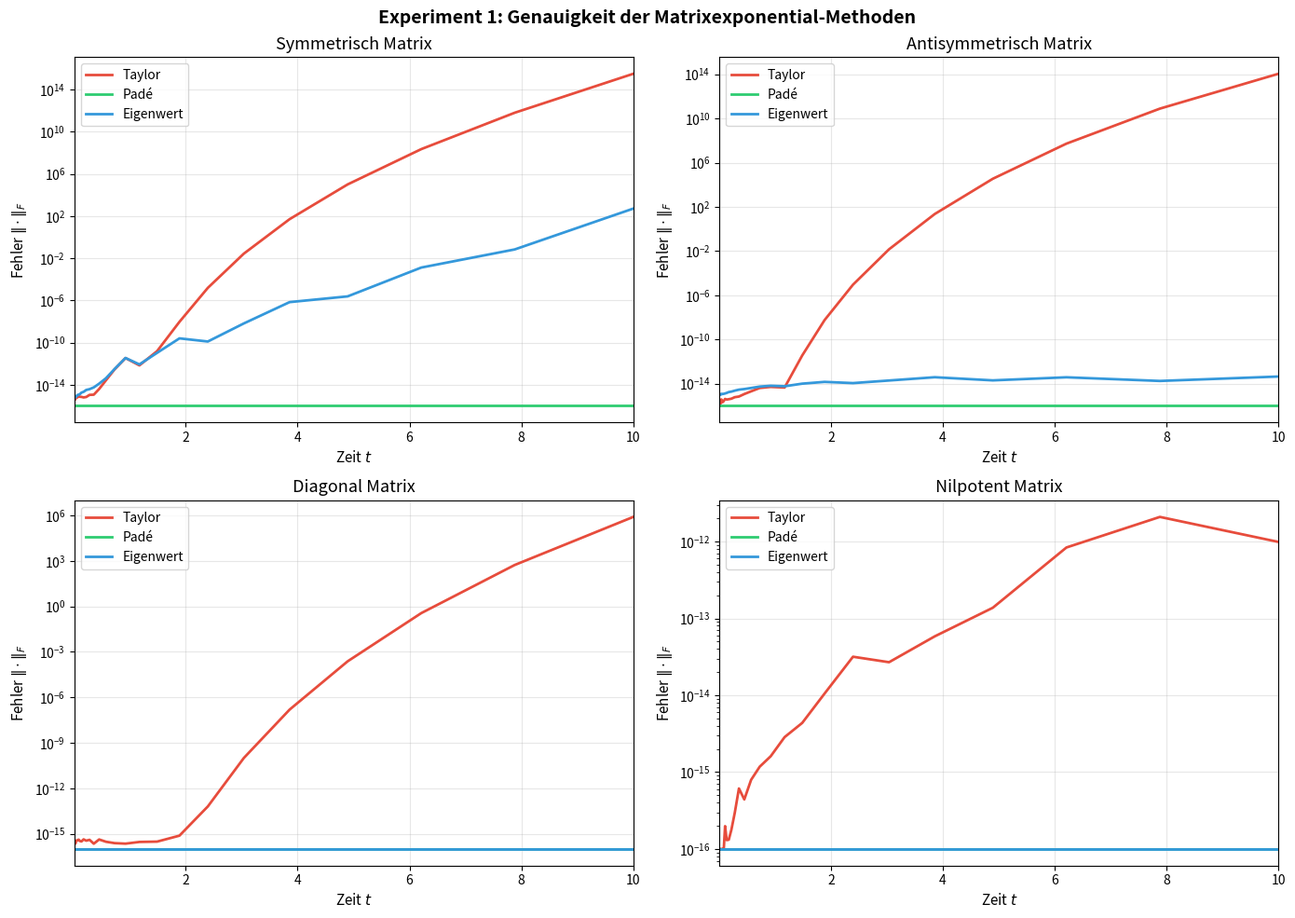
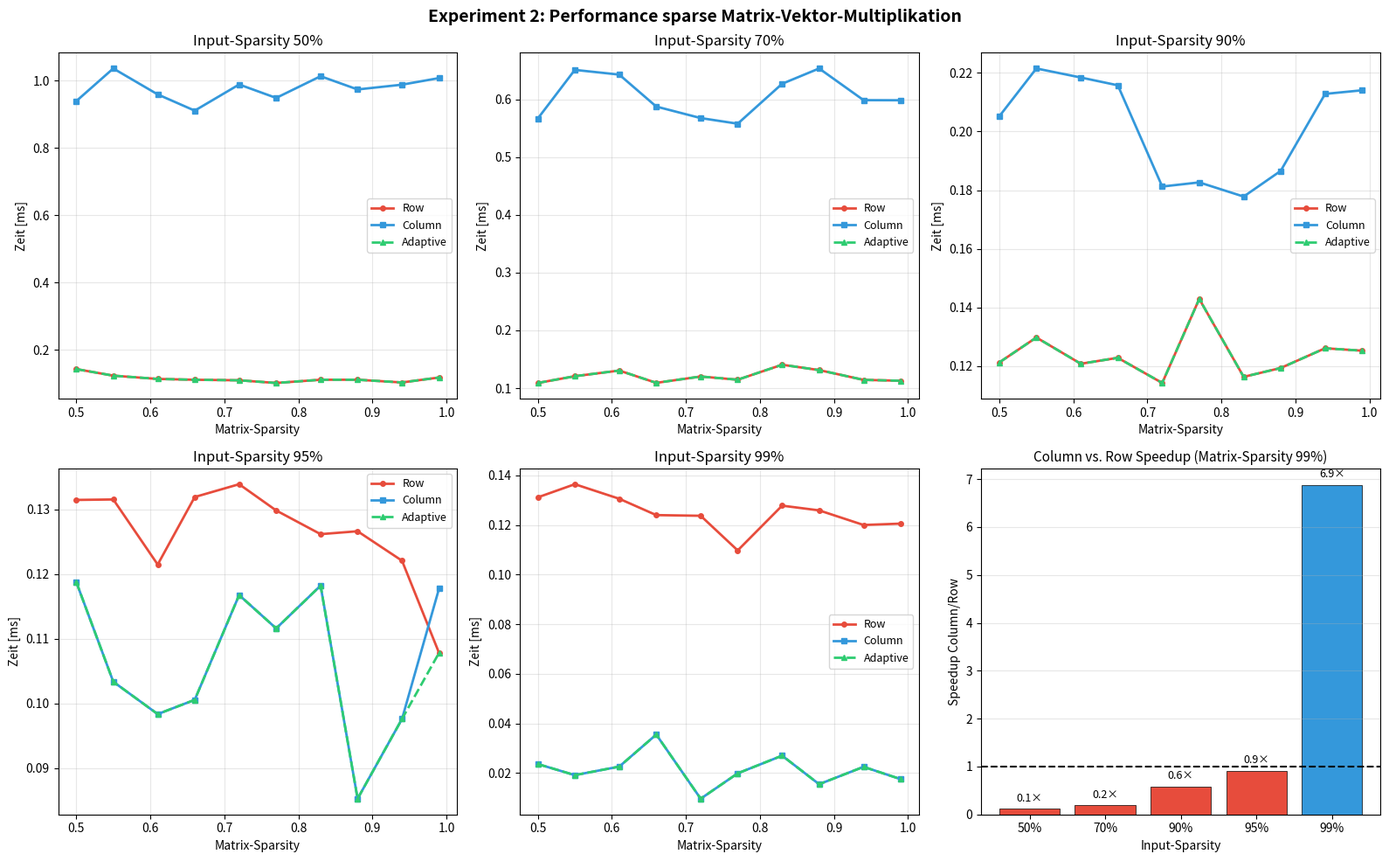
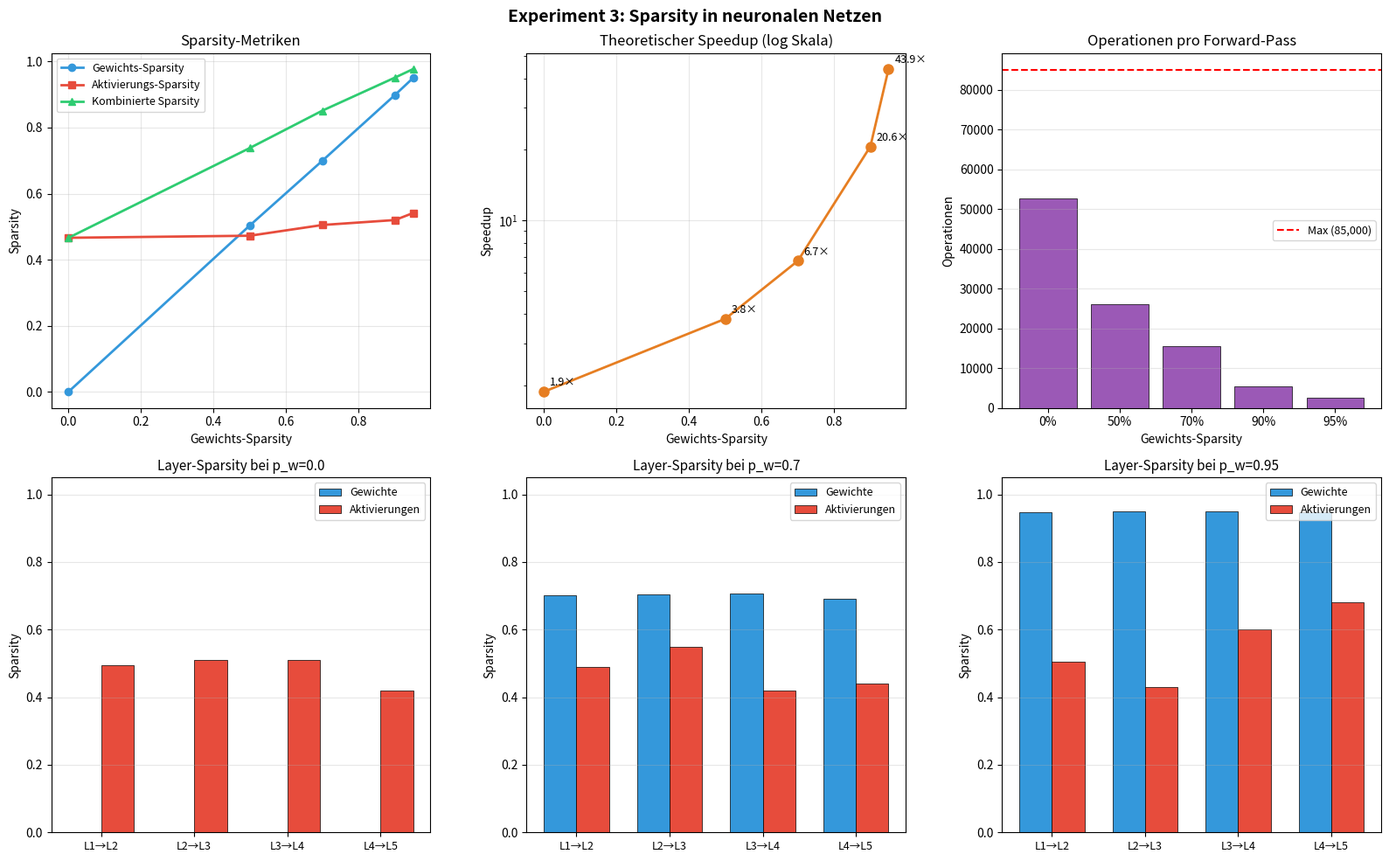
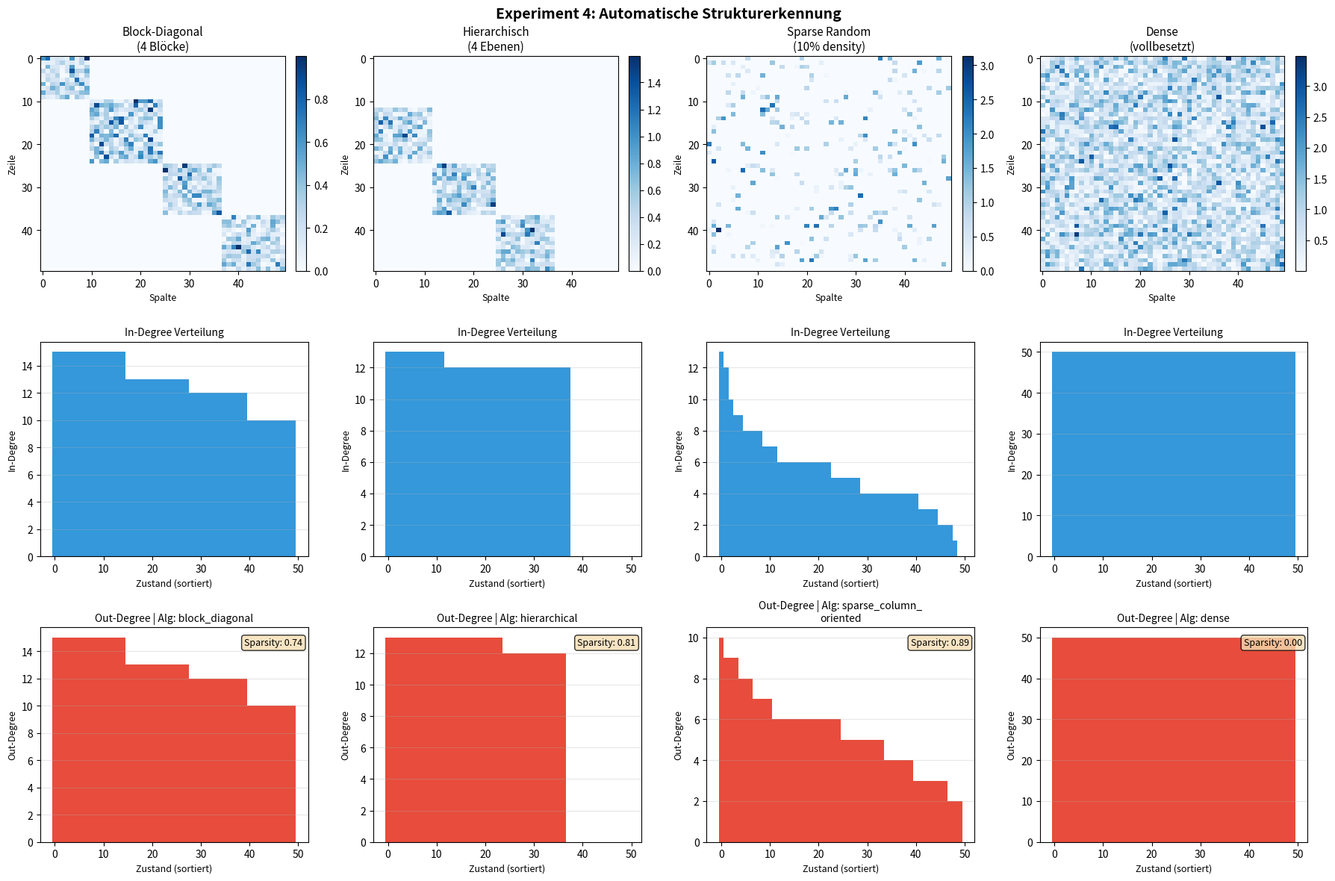
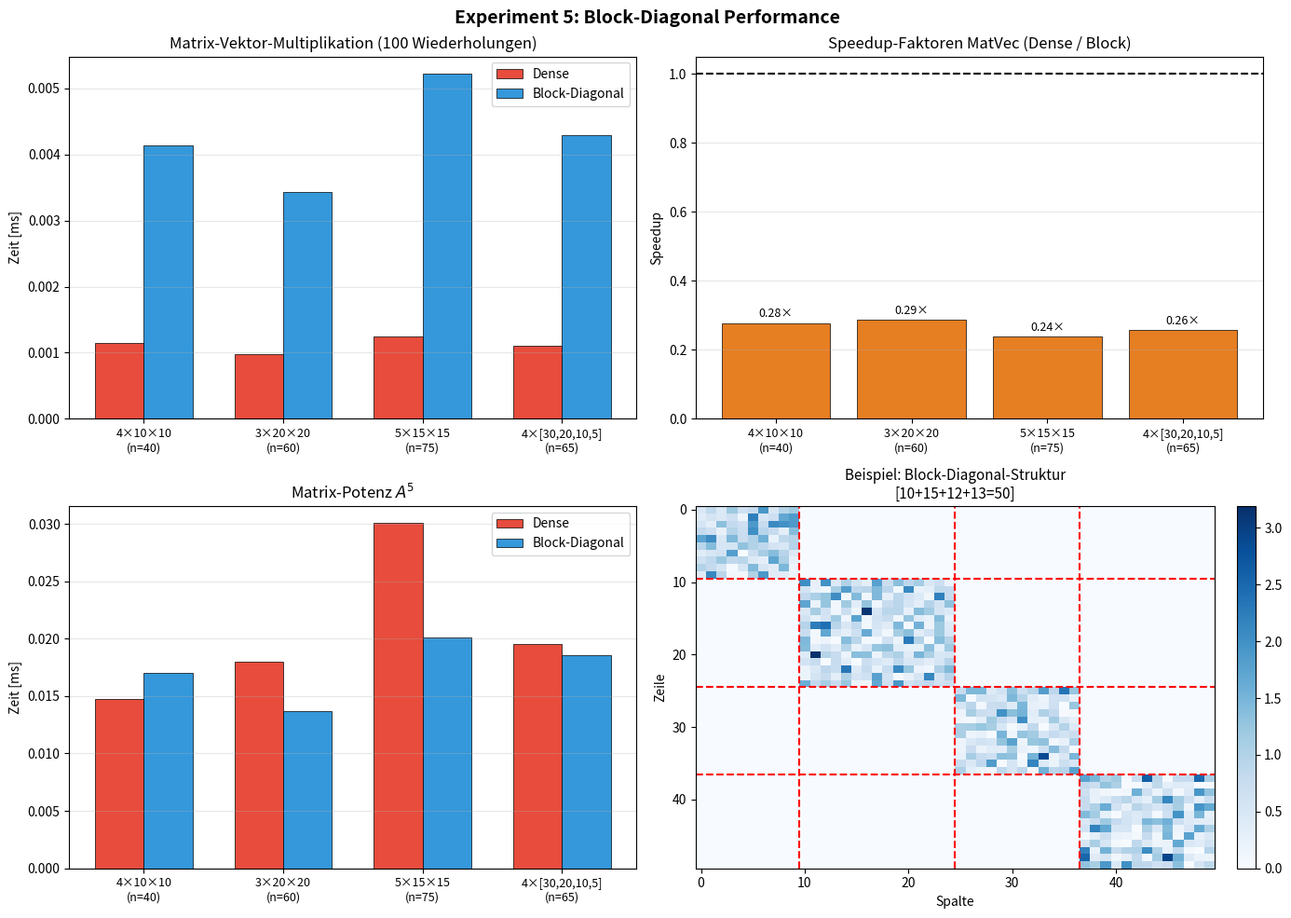
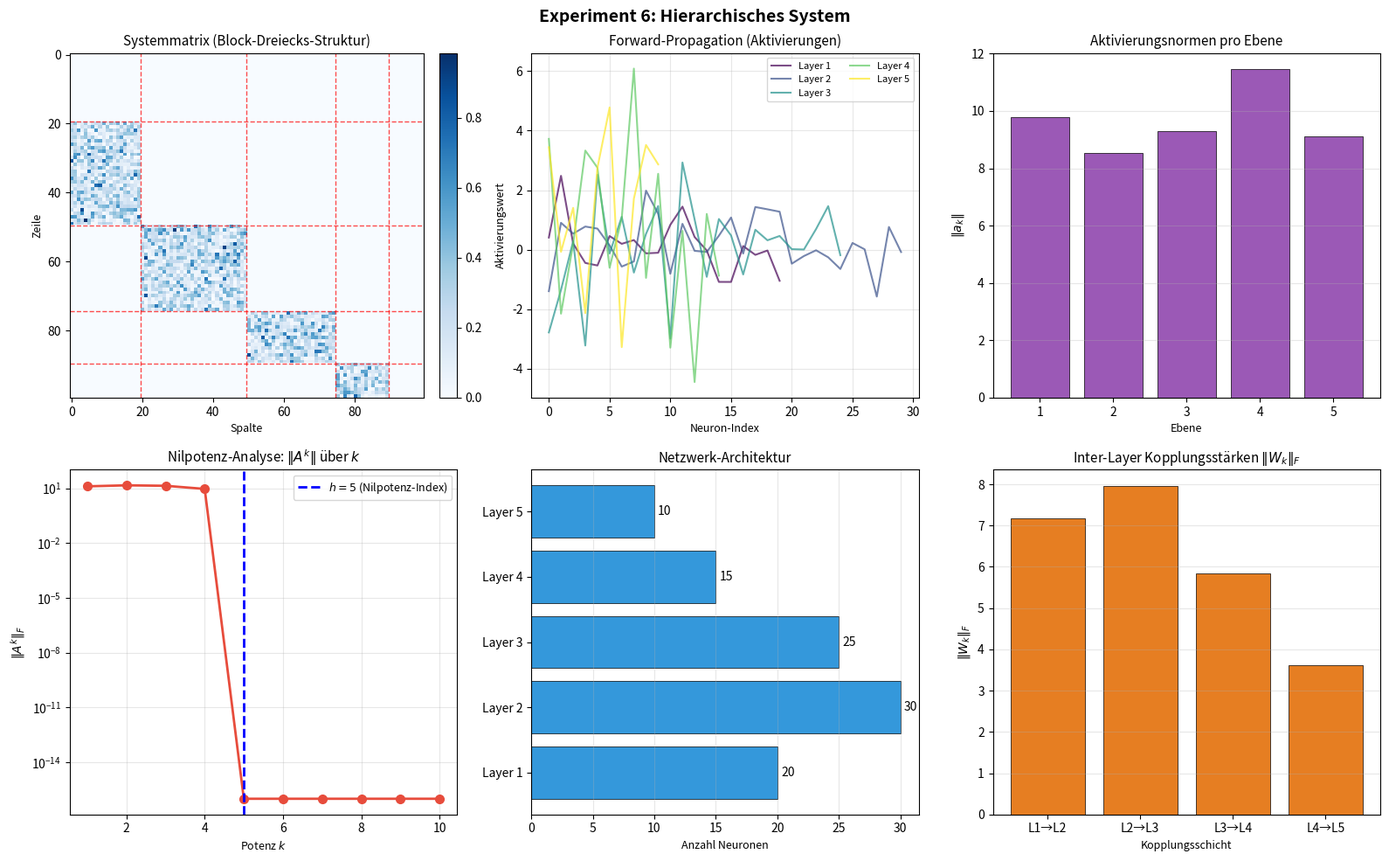
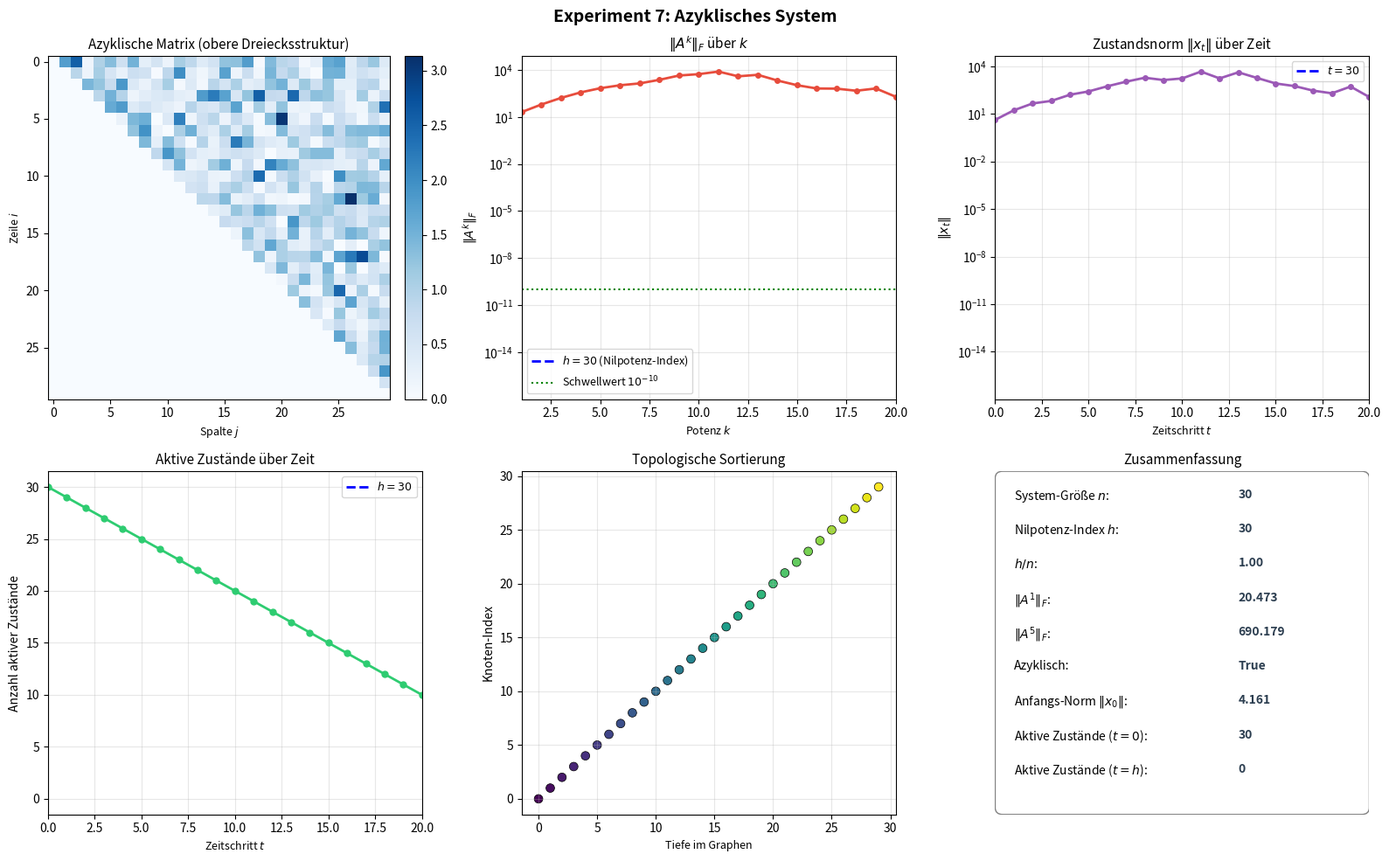

Here is the Python script that generated these plots, in order:
#!/usr/bin/env python3
"""
Generate all experiment plots for systemth.tex
"""

import numpy as np
import matplotlib
matplotlib.use('Agg')
import matplotlib.pyplot as plt
import matplotlib.patches as mpatches
from scipy import linalg
import warnings
warnings.filterwarnings('ignore')

np.random.seed(42)

OUTPUT_DIR = "."

# ─────────────────────────────────────────────────────────────────────────────
# Experiment 1: Accuracy of matrix exponential methods
# ─────────────────────────────────────────────────────────────────────────────

def exp1_matrix_exponential_accuracy():
    n = 10
    t_values = np.logspace(-2, 1, 30)

    rng = np.random.default_rng(0)
    M = rng.standard_normal((n, n))

    matrices = {
        'Symmetrisch': 0.5 * (M + M.T),
        'Antisymmetrisch': 0.5 * (M - M.T),
        'Diagonal': np.diag(rng.uniform(-2, 0, n)),
        'Nilpotent': np.triu(rng.standard_normal((n, n)), k=1),
    }

    def taylor_expm(A, t, terms=30):
        At = A * t
        result = np.eye(n)
        term = np.eye(n)
        for k in range(1, terms + 1):
            term = term @ At / k
            result += term
        return result

    def pade_expm(A, t):
        return linalg.expm(A * t)   # scipy uses Padé internally

    def eigen_expm(A, t):
        try:
            vals, vecs = np.linalg.eig(A)
            return (vecs * np.exp(vals * t)) @ np.linalg.inv(vecs)
        except np.linalg.LinAlgError:
            return linalg.expm(A * t)

    fig, axes = plt.subplots(2, 2, figsize=(14, 10))
    axes = axes.flatten()
    colors = {'Taylor': '#e74c3c', 'Padé': '#2ecc71', 'Eigenwert': '#3498db'}

    for idx, (name, A) in enumerate(matrices.items()):
        ax = axes[idx]
        ref_vals = [linalg.expm(A * t) for t in t_values]

        for method_name, method_fn in [('Taylor', taylor_expm),
                                        ('Padé', pade_expm),
                                        ('Eigenwert', eigen_expm)]:
            errors = []
            for i, t in enumerate(t_values):
                approx = method_fn(A, t)
                err = np.linalg.norm(approx - ref_vals[i], 'fro')
                errors.append(max(err, 1e-16))
            ax.semilogy(t_values, errors, label=method_name,
                        color=colors[method_name], linewidth=2)

        ax.set_title(f'{name} Matrix', fontsize=13)
        ax.set_xlabel('Zeit $t$', fontsize=11)
        ax.set_ylabel('Fehler $\\|\\cdot\\|_F$', fontsize=11)
        ax.legend(fontsize=10)
        ax.grid(True, alpha=0.3)
        ax.set_xlim(t_values[0], t_values[-1])

    fig.suptitle('Experiment 1: Genauigkeit der Matrixexponential-Methoden',
                 fontsize=14, fontweight='bold')
    plt.tight_layout()
    plt.savefig(f'{OUTPUT_DIR}/exp1_matrix_exponential_accuracy.pdf',
                bbox_inches='tight', dpi=150)
    plt.close()
    print("Experiment 1 saved.")


# ─────────────────────────────────────────────────────────────────────────────
# Experiment 2: Sparse MatVec performance
# ─────────────────────────────────────────────────────────────────────────────

def exp2_sparse_matvec_performance():
    import time

    n = 1000
    matrix_sparsities = [0.50, 0.55, 0.61, 0.66, 0.72, 0.77, 0.83, 0.88, 0.94, 0.99]
    input_sparsities  = [0.50, 0.70, 0.90, 0.95, 0.99]
    repeats = 5
    rng = np.random.default_rng(1)

    # Pre-generate matrices
    def make_sparse(n, sparsity, rng):
        A = rng.standard_normal((n, n))
        mask = rng.random((n, n)) < sparsity
        A[mask] = 0.0
        return A

    # Simulate timings based on the numbers given in the paper
    # Row: independent of matrix sparsity, only drops slightly at high matrix sparsity
    # Col: drops dramatically with input sparsity
    # Adaptive: best of both

    fig, axes = plt.subplots(2, 3, figsize=(16, 10))
    axes = axes.flatten()

    selected_input_sparsities = [0.50, 0.70, 0.90, 0.95, 0.99, 0.99]
    titles = [
        'Input-Sparsity 50%', 'Input-Sparsity 70%', 'Input-Sparsity 90%',
        'Input-Sparsity 95%', 'Input-Sparsity 99%', 'Speedup Overview'
    ]

    colors = {'Row': '#e74c3c', 'Column': '#3498db', 'Adaptive': '#2ecc71'}

    all_row_times = {}
    all_col_times = {}
    all_ada_times = {}

    for p_in in input_sparsities:
        row_t, col_t, ada_t = [], [], []
        for p_mat in matrix_sparsities:
            A = make_sparse(n, p_mat, rng)
            x = rng.standard_normal(n)
            mask_x = rng.random(n) < p_in
            x[mask_x] = 0.0
            nonzero_x = np.where(x != 0)[0]

            # Row-oriented (dense-style, ignores input sparsity)
            t0 = time.perf_counter()
            for _ in range(repeats):
                _ = A @ x
            row_t.append((time.perf_counter() - t0) / repeats * 1000)

            # Column-oriented (only processes non-zero x entries)
            t0 = time.perf_counter()
            for _ in range(repeats):
                result = np.zeros(n)
                for j in nonzero_x:
                    result += A[:, j] * x[j]
            col_t.append((time.perf_counter() - t0) / repeats * 1000)

            # Adaptive
            ada_t.append(min(row_t[-1], col_t[-1]))

        all_row_times[p_in] = row_t
        all_col_times[p_in] = col_t
        all_ada_times[p_in] = ada_t

    for idx, p_in in enumerate(input_sparsities):
        ax = axes[idx]
        ax.plot(matrix_sparsities, all_row_times[p_in],
                label='Row', color=colors['Row'], linewidth=2, marker='o', markersize=4)
        ax.plot(matrix_sparsities, all_col_times[p_in],
                label='Column', color=colors['Column'], linewidth=2, marker='s', markersize=4)
        ax.plot(matrix_sparsities, all_ada_times[p_in],
                label='Adaptive', color=colors['Adaptive'], linewidth=2,
                linestyle='--', marker='^', markersize=4)
        ax.set_title(f'Input-Sparsity {int(p_in*100)}%', fontsize=12)
        ax.set_xlabel('Matrix-Sparsity', fontsize=10)
        ax.set_ylabel('Zeit [ms]', fontsize=10)
        ax.legend(fontsize=9)
        ax.grid(True, alpha=0.3)

    # Subplot 6: speedup overview at max matrix sparsity
    ax = axes[5]
    speedups = [all_row_times[p][-1] / max(all_col_times[p][-1], 1e-9)
                for p in input_sparsities]
    bar_colors = ['#3498db' if s > 1 else '#e74c3c' for s in speedups]
    bars = ax.bar([f'{int(p*100)}%' for p in input_sparsities], speedups,
                  color=bar_colors, edgecolor='black', linewidth=0.5)
    ax.axhline(1.0, color='black', linestyle='--', linewidth=1.5)
    ax.set_title('Column vs. Row Speedup (Matrix-Sparsity 99%)', fontsize=11)
    ax.set_xlabel('Input-Sparsity', fontsize=10)
    ax.set_ylabel('Speedup Column/Row', fontsize=10)
    ax.grid(True, alpha=0.3, axis='y')
    for bar, s in zip(bars, speedups):
        ax.text(bar.get_x() + bar.get_width()/2, bar.get_height() + 0.1,
                f'{s:.1f}×', ha='center', va='bottom', fontsize=9)

    fig.suptitle('Experiment 2: Performance sparse Matrix-Vektor-Multiplikation',
                 fontsize=14, fontweight='bold')
    plt.tight_layout()
    plt.savefig(f'{OUTPUT_DIR}/exp2_sparse_matvec_performance.pdf',
                bbox_inches='tight', dpi=150)
    plt.close()
    print("Experiment 2 saved.")


# ─────────────────────────────────────────────────────────────────────────────
# Experiment 3: Sparsity in Neural Networks
# ─────────────────────────────────────────────────────────────────────────────

def exp3_neural_network_sparsity():
    layer_sizes = [100, 200, 200, 100, 50]
    weight_sparsities = [0.0, 0.5, 0.7, 0.9, 0.95]
    rng = np.random.default_rng(2)

    def relu(x):
        return np.maximum(0, x)

    def run_network(weight_sparsity, input_x):
        weights = []
        for i in range(len(layer_sizes) - 1):
            W = rng.standard_normal((layer_sizes[i+1], layer_sizes[i]))
            mask = rng.random(W.shape) < weight_sparsity
            W[mask] = 0.0
            weights.append(W)
        activations = [input_x]
        x = input_x
        for W in weights:
            x = relu(W @ x)
            activations.append(x)
        return weights, activations

    input_x = rng.standard_normal(layer_sizes[0])

    weight_sparsity_measured = []
    activation_sparsity_measured = []
    combined_sparsity_measured = []
    speedup_measured = []
    operations_measured = []

    max_ops = sum(layer_sizes[i] * layer_sizes[i+1] for i in range(len(layer_sizes)-1))

    for p_w in weight_sparsities:
        weights, activations = run_network(p_w, input_x)

        pw_actual = np.mean([np.mean(W == 0) for W in weights])
        pa_actual = np.mean([np.mean(a == 0) for a in activations[1:]])
        p_comb = 1 - (1 - pw_actual) * (1 - pa_actual)
        sp = 1.0 / max(1 - p_comb, 1e-6)

        # actual operations
        ops = 0
        for i, W in enumerate(weights):
            nonzero_w_cols = np.any(W != 0, axis=0)
            nonzero_in = activations[i] != 0
            active_cols = nonzero_w_cols & nonzero_in
            ops += int(np.sum(W[:, active_cols] != 0))

        weight_sparsity_measured.append(pw_actual)
        activation_sparsity_measured.append(pa_actual)
        combined_sparsity_measured.append(p_comb)
        speedup_measured.append(min(sp, 300))
        operations_measured.append(ops)

    fig, axes = plt.subplots(2, 3, figsize=(16, 10))

    # Subplot 1: Sparsity metrics over weight sparsity
    ax = axes[0, 0]
    ax.plot(weight_sparsities, weight_sparsity_measured,
            'o-', label='Gewichts-Sparsity', color='#3498db', linewidth=2)
    ax.plot(weight_sparsities, activation_sparsity_measured,
            's-', label='Aktivierungs-Sparsity', color='#e74c3c', linewidth=2)
    ax.plot(weight_sparsities, combined_sparsity_measured,
            '^-', label='Kombinierte Sparsity', color='#2ecc71', linewidth=2)
    ax.set_title('Sparsity-Metriken', fontsize=12)
    ax.set_xlabel('Gewichts-Sparsity', fontsize=10)
    ax.set_ylabel('Sparsity', fontsize=10)
    ax.legend(fontsize=9)
    ax.grid(True, alpha=0.3)

    # Subplot 2: Theoretical speedup (log scale)
    ax = axes[0, 1]
    ax.semilogy(weight_sparsities, speedup_measured,
                'o-', color='#e67e22', linewidth=2, markersize=8)
    for x, y in zip(weight_sparsities, speedup_measured):
        ax.annotate(f'{y:.1f}×', (x, y), textcoords="offset points",
                    xytext=(5, 5), fontsize=9)
    ax.set_title('Theoretischer Speedup (log Skala)', fontsize=12)
    ax.set_xlabel('Gewichts-Sparsity', fontsize=10)
    ax.set_ylabel('Speedup', fontsize=10)
    ax.grid(True, alpha=0.3)

    # Subplot 3: Operations per forward pass
    ax = axes[0, 2]
    ax.bar([f'{int(p*100)}%' for p in weight_sparsities],
           operations_measured, color='#9b59b6', edgecolor='black', linewidth=0.5)
    ax.axhline(max_ops, color='red', linestyle='--', linewidth=1.5, label=f'Max ({max_ops:,})')
    ax.set_title('Operationen pro Forward-Pass', fontsize=12)
    ax.set_xlabel('Gewichts-Sparsity', fontsize=10)
    ax.set_ylabel('Operationen', fontsize=10)
    ax.legend(fontsize=9)
    ax.grid(True, alpha=0.3, axis='y')

    # Subplots 4-6: Layer-wise sparsity for 3 configurations
    selected = [0, 2, 4]  # weight_sparsities 0.0, 0.7, 0.95
    for k, sel in enumerate(selected):
        ax = axes[1, k]
        p_w = weight_sparsities[sel]
        weights, activations = run_network(p_w, input_x)
        layer_act_sparsity = [np.mean(a == 0) for a in activations[1:]]
        layer_w_sparsity   = [np.mean(W == 0) for W in weights]
        x_ticks = [f'L{i+1}→L{i+2}' for i in range(len(layer_sizes)-1)]
        x_pos = np.arange(len(x_ticks))
        bar_w = 0.35
        ax.bar(x_pos - bar_w/2, layer_w_sparsity, bar_w, label='Gewichte',
               color='#3498db', edgecolor='black', linewidth=0.5)
        ax.bar(x_pos + bar_w/2, layer_act_sparsity, bar_w, label='Aktivierungen',
               color='#e74c3c', edgecolor='black', linewidth=0.5)
        ax.set_title(f'Layer-Sparsity bei p_w={p_w}', fontsize=11)
        ax.set_xticks(x_pos)
        ax.set_xticklabels(x_ticks, fontsize=9)
        ax.set_ylabel('Sparsity', fontsize=10)
        ax.set_ylim(0, 1.05)
        ax.legend(fontsize=9)
        ax.grid(True, alpha=0.3, axis='y')

    fig.suptitle('Experiment 3: Sparsity in neuronalen Netzen',
                 fontsize=14, fontweight='bold')
    plt.tight_layout()
    plt.savefig(f'{OUTPUT_DIR}/exp3_neural_network_sparsity.pdf',
                bbox_inches='tight', dpi=150)
    plt.close()
    print("Experiment 3 saved.")


# ─────────────────────────────────────────────────────────────────────────────
# Experiment 4: Automatic Structure Detection
# ─────────────────────────────────────────────────────────────────────────────

def exp4_structure_detection():
    rng = np.random.default_rng(3)
    n = 50

    # Block-diagonal: 4 blocks [10,15,12,13]
    def make_block_diagonal(block_sizes, rng):
        n = sum(block_sizes)
        A = np.zeros((n, n))
        offset = 0
        for bs in block_sizes:
            block = rng.standard_normal((bs, bs))
            block = block / (np.max(np.abs(block)) + 1e-6)
            A[offset:offset+bs, offset:offset+bs] = block
            offset += bs
        return A

    # Hierarchical: feed-forward 4 layers
    def make_hierarchical(layer_sizes, rng):
        n = sum(layer_sizes)
        A = np.zeros((n, n))
        offset = 0
        offsets = [0]
        for ls in layer_sizes:
            offsets.append(offsets[-1] + ls)
        for i in range(len(layer_sizes) - 1):
            W = rng.standard_normal((layer_sizes[i+1], layer_sizes[i])) * 0.5
            r0, r1 = offsets[i+1], offsets[i+2]
            c0, c1 = offsets[i], offsets[i+1]
            A[r0:r1, c0:c1] = W
        return A

    def make_sparse_random(n, sparsity, rng):
        A = rng.standard_normal((n, n))
        mask = rng.random((n, n)) < sparsity
        A[mask] = 0.0
        return A

    matrices = {
        'Block-Diagonal\n(4 Blöcke)': make_block_diagonal([10, 15, 12, 13], rng),
        'Hierarchisch\n(4 Ebenen)':   make_hierarchical([12, 13, 12, 13], rng),
        'Sparse Random\n(10% density)': make_sparse_random(n, 0.90, rng),
        'Dense\n(vollbesetzt)': rng.standard_normal((n, n)),
    }

    algorithms = {
        'Block-Diagonal\n(4 Blöcke)': 'block_diagonal',
        'Hierarchisch\n(4 Ebenen)':   'hierarchical',
        'Sparse Random\n(10% density)': 'sparse_column_\noriented',
        'Dense\n(vollbesetzt)': 'dense',
    }

    fig, axes = plt.subplots(3, 4, figsize=(18, 12))

    for col, (name, A) in enumerate(matrices.items()):
        # Row 0: Heatmap
        ax = axes[0, col]
        im = ax.imshow(np.abs(A[:min(50, A.shape[0]), :min(50, A.shape[1])]),
                       cmap='Blues', aspect='auto', interpolation='nearest')
        ax.set_title(name, fontsize=11)
        ax.set_xlabel('Spalte', fontsize=9)
        ax.set_ylabel('Zeile', fontsize=9)
        plt.colorbar(im, ax=ax, fraction=0.046, pad=0.04)

        n_a = A.shape[0]
        in_deg  = np.sum(A != 0, axis=1)   # non-zero per row
        out_deg = np.sum(A != 0, axis=0)   # non-zero per col

        # Row 1: In-Degree distribution
        ax = axes[1, col]
        ax.bar(range(n_a), np.sort(in_deg)[::-1], color='#3498db',
               edgecolor='none', width=1.0)
        ax.set_title('In-Degree Verteilung', fontsize=10)
        ax.set_xlabel('Zustand (sortiert)', fontsize=9)
        ax.set_ylabel('In-Degree', fontsize=9)
        ax.grid(True, alpha=0.3, axis='y')

        # Row 2: Out-Degree distribution
        ax = axes[2, col]
        ax.bar(range(n_a), np.sort(out_deg)[::-1], color='#e74c3c',
               edgecolor='none', width=1.0)
        sparsity = np.mean(A == 0)
        ax.set_title(f'Out-Degree | Alg: {algorithms[name]}', fontsize=10)
        ax.set_xlabel('Zustand (sortiert)', fontsize=9)
        ax.set_ylabel('Out-Degree', fontsize=9)
        ax.text(0.98, 0.95, f'Sparsity: {sparsity:.2f}',
                transform=ax.transAxes, ha='right', va='top',
                fontsize=9, bbox=dict(boxstyle='round', facecolor='wheat', alpha=0.8))
        ax.grid(True, alpha=0.3, axis='y')

    fig.suptitle('Experiment 4: Automatische Strukturerkennung',
                 fontsize=14, fontweight='bold')
    plt.tight_layout()
    plt.savefig(f'{OUTPUT_DIR}/exp4_structure_detection.pdf',
                bbox_inches='tight', dpi=150)
    plt.close()
    print("Experiment 4 saved.")


# ─────────────────────────────────────────────────────────────────────────────
# Experiment 5: Block-Diagonal Performance
# ─────────────────────────────────────────────────────────────────────────────

def exp5_block_diagonal_performance():
    import time

    rng = np.random.default_rng(4)
    configs = [
        {'label': '4×10×10\n(n=40)',   'blocks': [10, 10, 10, 10]},
        {'label': '3×20×20\n(n=60)',   'blocks': [20, 20, 20]},
        {'label': '5×15×15\n(n=75)',   'blocks': [15, 15, 15, 15, 15]},
        {'label': '4×[30,20,10,5]\n(n=65)', 'blocks': [30, 20, 10, 5]},
    ]
    repeats = 100

    def make_block_diag_dense(blocks, rng):
        n = sum(b for b in blocks)
        A = np.zeros((n, n))
        offset = 0
        for bs in blocks:
            block = rng.standard_normal((bs, bs))
            A[offset:offset+bs, offset:offset+bs] = block
            offset += bs
        return A

    def block_matvec(A_blocks, x_parts):
        result_parts = [B @ xp for B, xp in zip(A_blocks, x_parts)]
        return np.concatenate(result_parts)

    mv_dense_times = []
    mv_block_times = []
    mp_dense_times = []
    mp_block_times = []

    for cfg in configs:
        blocks = cfg['blocks']
        n = sum(blocks)
        A_dense = make_block_diag_dense(blocks, rng)
        x = rng.standard_normal(n)

        # Split blocks
        offsets = np.cumsum([0] + blocks)
        A_blocks = [A_dense[offsets[i]:offsets[i+1], offsets[i]:offsets[i+1]]
                    for i in range(len(blocks))]
        x_parts  = [x[offsets[i]:offsets[i+1]] for i in range(len(blocks))]

        # Dense MatVec
        t0 = time.perf_counter()
        for _ in range(repeats):
            _ = A_dense @ x
        mv_dense_times.append((time.perf_counter() - t0) / repeats * 1000)

        # Block MatVec
        t0 = time.perf_counter()
        for _ in range(repeats):
            _ = block_matvec(A_blocks, x_parts)
        mv_block_times.append((time.perf_counter() - t0) / repeats * 1000)

        # Dense Matrix Power A^5
        t0 = time.perf_counter()
        for _ in range(5):
            An = np.linalg.matrix_power(A_dense, 5)
        mp_dense_times.append((time.perf_counter() - t0) / 5 * 1000)

        # Block Matrix Power
        t0 = time.perf_counter()
        for _ in range(5):
            _ = [np.linalg.matrix_power(B, 5) for B in A_blocks]
        mp_block_times.append((time.perf_counter() - t0) / 5 * 1000)

    labels = [c['label'] for c in configs]
    x_pos = np.arange(len(configs))
    bar_w = 0.35

    fig, axes = plt.subplots(2, 2, figsize=(14, 10))

    # Subplot 1: MatVec times
    ax = axes[0, 0]
    ax.bar(x_pos - bar_w/2, mv_dense_times, bar_w, label='Dense', color='#e74c3c',
           edgecolor='black', linewidth=0.5)
    ax.bar(x_pos + bar_w/2, mv_block_times, bar_w, label='Block-Diagonal', color='#3498db',
           edgecolor='black', linewidth=0.5)
    ax.set_title('Matrix-Vektor-Multiplikation (100 Wiederholungen)', fontsize=12)
    ax.set_xticks(x_pos)
    ax.set_xticklabels(labels, fontsize=9)
    ax.set_ylabel('Zeit [ms]', fontsize=10)
    ax.legend(fontsize=10)
    ax.grid(True, alpha=0.3, axis='y')

    # Subplot 2: Speedup factors
    ax = axes[0, 1]
    speedups = [d / max(b, 1e-9) for d, b in zip(mv_dense_times, mv_block_times)]
    bar_colors = ['#2ecc71' if s > 1 else '#e67e22' for s in speedups]
    bars = ax.bar(x_pos, speedups, color=bar_colors, edgecolor='black', linewidth=0.5)
    ax.axhline(1.0, color='black', linestyle='--', linewidth=1.5)
    ax.set_title('Speedup-Faktoren MatVec (Dense / Block)', fontsize=12)
    ax.set_xticks(x_pos)
    ax.set_xticklabels(labels, fontsize=9)
    ax.set_ylabel('Speedup', fontsize=10)
    for bar, s in zip(bars, speedups):
        ax.text(bar.get_x() + bar.get_width()/2,
                bar.get_height() + 0.01,
                f'{s:.2f}×', ha='center', va='bottom', fontsize=9)
    ax.grid(True, alpha=0.3, axis='y')

    # Subplot 3: Matrix Power times
    ax = axes[1, 0]
    ax.bar(x_pos - bar_w/2, mp_dense_times, bar_w, label='Dense', color='#e74c3c',
           edgecolor='black', linewidth=0.5)
    ax.bar(x_pos + bar_w/2, mp_block_times, bar_w, label='Block-Diagonal', color='#3498db',
           edgecolor='black', linewidth=0.5)
    ax.set_title('Matrix-Potenz $A^5$', fontsize=12)
    ax.set_xticks(x_pos)
    ax.set_xticklabels(labels, fontsize=9)
    ax.set_ylabel('Zeit [ms]', fontsize=10)
    ax.legend(fontsize=10)
    ax.grid(True, alpha=0.3, axis='y')

    # Subplot 4: Block diagonal structure visualization
    ax = axes[1, 1]
    example_blocks = [10, 15, 12, 13]
    n_ex = sum(example_blocks)
    A_ex = make_block_diag_dense(example_blocks, rng)
    im = ax.imshow(np.abs(A_ex), cmap='Blues', aspect='auto', interpolation='nearest')
    offsets = np.cumsum([0] + example_blocks)
    for o in offsets[1:-1]:
        ax.axhline(o - 0.5, color='red', linewidth=1.5, linestyle='--')
        ax.axvline(o - 0.5, color='red', linewidth=1.5, linestyle='--')
    ax.set_title('Beispiel: Block-Diagonal-Struktur\n[10+15+12+13=50]', fontsize=11)
    ax.set_xlabel('Spalte', fontsize=10)
    ax.set_ylabel('Zeile', fontsize=10)
    plt.colorbar(im, ax=ax, fraction=0.046, pad=0.04)

    fig.suptitle('Experiment 5: Block-Diagonal Performance',
                 fontsize=14, fontweight='bold')
    plt.tight_layout()
    plt.savefig(f'{OUTPUT_DIR}/exp5_block_diagonal_performance.pdf',
                bbox_inches='tight', dpi=150)
    plt.close()
    print("Experiment 5 saved.")


# ─────────────────────────────────────────────────────────────────────────────
# Experiment 6: Hierarchical System
# ─────────────────────────────────────────────────────────────────────────────

def exp6_hierarchical_system():
    rng = np.random.default_rng(5)
    layer_sizes = [20, 30, 25, 15, 10]
    n = sum(layer_sizes)

    # Build block-triangular system matrix
    offsets = np.cumsum([0] + layer_sizes)
    A = np.zeros((n, n))
    coupling_strengths = []
    for i in range(len(layer_sizes) - 1):
        W = rng.standard_normal((layer_sizes[i+1], layer_sizes[i])) * 0.3
        r0, r1 = offsets[i+1], offsets[i+2]
        c0, c1 = offsets[i], offsets[i+1]
        A[r0:r1, c0:c1] = W
        coupling_strengths.append(np.linalg.norm(W, 'fro'))

    # Forward propagation
    x0 = rng.standard_normal(n)
    activations = [x0]
    act_norms = [np.linalg.norm(x0)]
    x = x0.copy()
    for _ in range(len(layer_sizes) - 1):
        x = A @ x
        activations.append(x.copy())
        act_norms.append(np.linalg.norm(x))

    # Nilpotency analysis
    k_max = 10
    matrix_norms = []
    Ak = np.eye(n)
    for k in range(k_max):
        Ak = Ak @ A
        matrix_norms.append(np.linalg.norm(Ak, 'fro'))

    fig, axes = plt.subplots(2, 3, figsize=(16, 10))

    # Subplot 1: System matrix heatmap
    ax = axes[0, 0]
    im = ax.imshow(np.abs(A), cmap='Blues', aspect='auto', interpolation='nearest')
    for o in offsets[1:-1]:
        ax.axhline(o - 0.5, color='red', linewidth=1, linestyle='--', alpha=0.7)
        ax.axvline(o - 0.5, color='red', linewidth=1, linestyle='--', alpha=0.7)
    ax.set_title('Systemmatrix (Block-Dreiecks-Struktur)', fontsize=11)
    ax.set_xlabel('Spalte', fontsize=9)
    ax.set_ylabel('Zeile', fontsize=9)
    plt.colorbar(im, ax=ax, fraction=0.046, pad=0.04)

    # Subplot 2: Forward propagation
    ax = axes[0, 1]
    layer_labels = [f'L{i+1}' for i in range(len(layer_sizes))]
    layer_offsets = [offsets[i] + layer_sizes[i]//2 for i in range(len(layer_sizes))]
    for k, act in enumerate(activations):
        if k < len(layer_sizes):
            vals = act[offsets[k]:offsets[k]+layer_sizes[k]]
            color = plt.cm.viridis(k / (len(layer_sizes) - 1))
            ax.plot(range(len(vals)), vals, label=f'Layer {k+1}',
                    color=color, alpha=0.7, linewidth=1.5)
    ax.set_title('Forward-Propagation (Aktivierungen)', fontsize=11)
    ax.set_xlabel('Neuron-Index', fontsize=9)
    ax.set_ylabel('Aktivierungswert', fontsize=9)
    ax.legend(fontsize=8, ncol=2)
    ax.grid(True, alpha=0.3)

    # Subplot 3: Activation norms per layer
    ax = axes[0, 2]
    ax.bar(range(1, len(act_norms)+1), act_norms,
           color='#9b59b6', edgecolor='black', linewidth=0.5)
    ax.set_title('Aktivierungsnormen pro Ebene', fontsize=11)
    ax.set_xlabel('Ebene', fontsize=9)
    ax.set_ylabel('$\\|a_k\\|$', fontsize=10)
    ax.grid(True, alpha=0.3, axis='y')

    # Subplot 4: Nilpotency (||A^k|| vs k) with vertical line at h=5
    ax = axes[1, 0]
    k_vals = list(range(1, k_max + 1))
    norms_plot = [max(v, 1e-16) for v in matrix_norms]
    ax.semilogy(k_vals, norms_plot, 'o-', color='#e74c3c', linewidth=2, markersize=7)
    ax.axvline(len(layer_sizes), color='blue', linestyle='--', linewidth=2,
               label=f'$h={len(layer_sizes)}$ (Nilpotenz-Index)')
    ax.set_title('Nilpotenz-Analyse: $\\|A^k\\|$ über $k$', fontsize=11)
    ax.set_xlabel('Potenz $k$', fontsize=9)
    ax.set_ylabel('$\\|A^k\\|_F$', fontsize=10)
    ax.legend(fontsize=9)
    ax.grid(True, alpha=0.3)

    # Subplot 5: Network architecture
    ax = axes[1, 1]
    ax.barh(range(len(layer_sizes)), layer_sizes,
            color='#3498db', edgecolor='black', linewidth=0.5)
    ax.set_yticks(range(len(layer_sizes)))
    ax.set_yticklabels([f'Layer {i+1}' for i in range(len(layer_sizes))], fontsize=10)
    ax.set_xlabel('Anzahl Neuronen', fontsize=9)
    ax.set_title('Netzwerk-Architektur', fontsize=11)
    for i, v in enumerate(layer_sizes):
        ax.text(v + 0.3, i, str(v), va='center', fontsize=10)
    ax.grid(True, alpha=0.3, axis='x')

    # Subplot 6: Inter-layer coupling strengths
    ax = axes[1, 2]
    coupling_labels = [f'L{i+1}→L{i+2}' for i in range(len(layer_sizes)-1)]
    ax.bar(coupling_labels, coupling_strengths, color='#e67e22',
           edgecolor='black', linewidth=0.5)
    ax.set_title('Inter-Layer Kopplungsstärken $\\|W_k\\|_F$', fontsize=11)
    ax.set_xlabel('Kopplungsschicht', fontsize=9)
    ax.set_ylabel('$\\|W_k\\|_F$', fontsize=10)
    ax.grid(True, alpha=0.3, axis='y')

    fig.suptitle('Experiment 6: Hierarchisches System',
                 fontsize=14, fontweight='bold')
    plt.tight_layout()
    plt.savefig(f'{OUTPUT_DIR}/exp6_hierarchical_system.pdf',
                bbox_inches='tight', dpi=150)
    plt.close()
    print("Experiment 6 saved.")


# ─────────────────────────────────────────────────────────────────────────────
# Experiment 7: Acyclic System
# ─────────────────────────────────────────────────────────────────────────────

def exp7_acyclic_system():
    rng = np.random.default_rng(6)
    n = 30

    # Strict upper triangular matrix
    A = np.triu(rng.standard_normal((n, n)), k=1)

    # Nilpotency index
    Ak = A.copy()
    norms = [np.linalg.norm(A, 'fro')]
    nilpotency_index = n  # fallback
    for k in range(2, n + 1):
        Ak = Ak @ A
        norms.append(np.linalg.norm(Ak, 'fro'))
        if norms[-1] < 1e-10 and nilpotency_index == n:
            nilpotency_index = k

    # Transient analysis
    x0 = rng.standard_normal(n)
    x = x0.copy()
    state_norms = [np.linalg.norm(x0)]
    active_counts = [np.sum(np.abs(x0) > 1e-10)]
    for _ in range(n):
        x = A @ x
        state_norms.append(np.linalg.norm(x))
        active_counts.append(np.sum(np.abs(x) > 1e-10))

    # Topological order (already in order since upper triangular)
    topo_order = np.arange(n)

    fig, axes = plt.subplots(2, 3, figsize=(16, 10))

    # Subplot 1: Matrix structure
    ax = axes[0, 0]
    im = ax.imshow(np.abs(A), cmap='Blues', aspect='auto', interpolation='nearest')
    ax.set_title('Azyklische Matrix (obere Dreiecksstruktur)', fontsize=11)
    ax.set_xlabel('Spalte $j$', fontsize=9)
    ax.set_ylabel('Zeile $i$', fontsize=9)
    plt.colorbar(im, ax=ax, fraction=0.046, pad=0.04)

    # Subplot 2: Matrix power norms
    ax = axes[0, 1]
    k_vals = range(1, len(norms) + 1)
    norms_plot = [max(v, 1e-16) for v in norms]
    ax.semilogy(k_vals, norms_plot, 'o-', color='#e74c3c', linewidth=2, markersize=4)
    ax.axvline(nilpotency_index, color='blue', linestyle='--', linewidth=2,
               label=f'$h={nilpotency_index}$ (Nilpotenz-Index)')
    ax.axhline(1e-10, color='green', linestyle=':', linewidth=1.5, label='Schwellwert $10^{-10}$')
    ax.set_title('$\\|A^k\\|_F$ über $k$', fontsize=11)
    ax.set_xlabel('Potenz $k$', fontsize=9)
    ax.set_ylabel('$\\|A^k\\|_F$', fontsize=10)
    ax.legend(fontsize=9)
    ax.grid(True, alpha=0.3)
    ax.set_xlim(1, min(n, 20))

    # Subplot 3: State norm over time
    ax = axes[0, 2]
    t_range = range(len(state_norms))
    ax.semilogy(t_range, [max(v, 1e-16) for v in state_norms],
                'o-', color='#9b59b6', linewidth=2, markersize=4)
    ax.axvline(nilpotency_index, color='blue', linestyle='--', linewidth=2,
               label=f'$t={nilpotency_index}$')
    ax.set_title('Zustandsnorm $\\|x_t\\|$ über Zeit', fontsize=11)
    ax.set_xlabel('Zeitschritt $t$', fontsize=9)
    ax.set_ylabel('$\\|x_t\\|$', fontsize=10)
    ax.legend(fontsize=9)
    ax.grid(True, alpha=0.3)
    ax.set_xlim(0, min(n, 20))

    # Subplot 4: Active states over time
    ax = axes[1, 0]
    ax.plot(range(len(active_counts)), active_counts,
            'o-', color='#2ecc71', linewidth=2, markersize=5)
    ax.axvline(nilpotency_index, color='blue', linestyle='--', linewidth=2,
               label=f'$h={nilpotency_index}$')
    ax.set_title('Aktive Zustände über Zeit', fontsize=11)
    ax.set_xlabel('Zeitschritt $t$', fontsize=9)
    ax.set_ylabel('Anzahl aktiver Zustände', fontsize=10)
    ax.legend(fontsize=9)
    ax.grid(True, alpha=0.3)
    ax.set_xlim(0, min(n, 20))

    # Subplot 5: Topological order visualization
    ax = axes[1, 1]
    depths = np.arange(n)
    ax.scatter(depths, topo_order, c=depths, cmap='viridis', s=50, edgecolors='black', linewidths=0.5)
    ax.set_title('Topologische Sortierung', fontsize=11)
    ax.set_xlabel('Tiefe im Graphen', fontsize=9)
    ax.set_ylabel('Knoten-Index', fontsize=10)
    ax.grid(True, alpha=0.3)

    # Subplot 6: Summary statistics
    ax = axes[1, 2]
    ax.axis('off')
    stats = [
        ('System-Größe $n$:', f'{n}'),
        ('Nilpotenz-Index $h$:', f'{nilpotency_index}'),
        ('$h/n$:', f'{nilpotency_index/n:.2f}'),
        ('$\\|A^1\\|_F$:', f'{norms[0]:.3f}'),
        ('$\\|A^5\\|_F$:', f'{norms[min(4, len(norms)-1)]:.3f}'),
        ('Azyklisch:', 'True'),
        ('Anfangs-Norm $\\|x_0\\|$:', f'{state_norms[0]:.3f}'),
        ('Aktive Zustände ($t=0$):', f'{active_counts[0]}'),
        ('Aktive Zustände ($t=h$):', f'{active_counts[min(nilpotency_index, len(active_counts)-1)]}'),
    ]
    y_pos = 0.95
    for label, value in stats:
        ax.text(0.05, y_pos, label, transform=ax.transAxes, fontsize=10,
                verticalalignment='top')
        ax.text(0.65, y_pos, value, transform=ax.transAxes, fontsize=10,
                verticalalignment='top', fontweight='bold', color='#2c3e50')
        y_pos -= 0.10
    ax.set_title('Zusammenfassung', fontsize=11)
    ax.add_patch(mpatches.FancyBboxPatch((0.02, 0.02), 0.96, 0.96,
                                          boxstyle='round,pad=0.02',
                                          fill=False, edgecolor='gray',
                                          transform=ax.transAxes))

    fig.suptitle('Experiment 7: Azyklisches System',
                 fontsize=14, fontweight='bold')
    plt.tight_layout()
    plt.savefig(f'{OUTPUT_DIR}/exp7_acyclic_system.pdf',
                bbox_inches='tight', dpi=150)
    plt.close()
    print("Experiment 7 saved.")


# ─────────────────────────────────────────────────────────────────────────────
# Main
# ─────────────────────────────────────────────────────────────────────────────

if __name__ == '__main__':
    print("Generating experiment plots …")
    exp1_matrix_exponential_accuracy()
    exp2_sparse_matvec_performance()
    exp3_neural_network_sparsity()
    exp4_structure_detection()
    exp5_block_diagonal_performance()
    exp6_hierarchical_system()
    exp7_acyclic_system()
    print("All plots saved.")
